Run: headless pygame with SDL's dummy video driver; simulated clock (each Clock.tick advances the game by its frame time, no real sleeping); random seed 0; keys injected as events and as key.get_pressed() state; no mouse input.
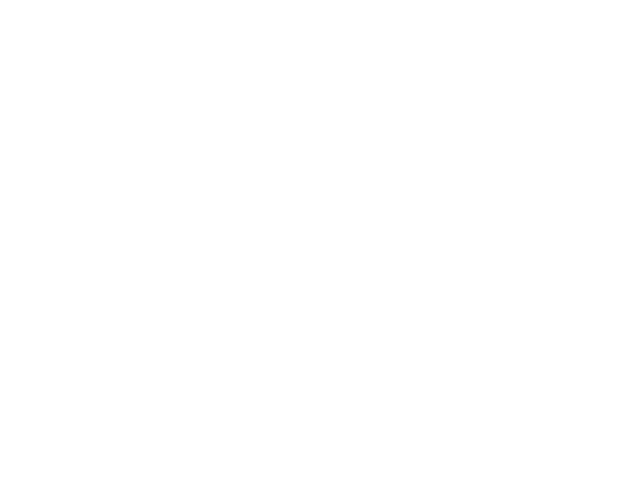
Frame 1 of 4 · flips 1–60 · no input
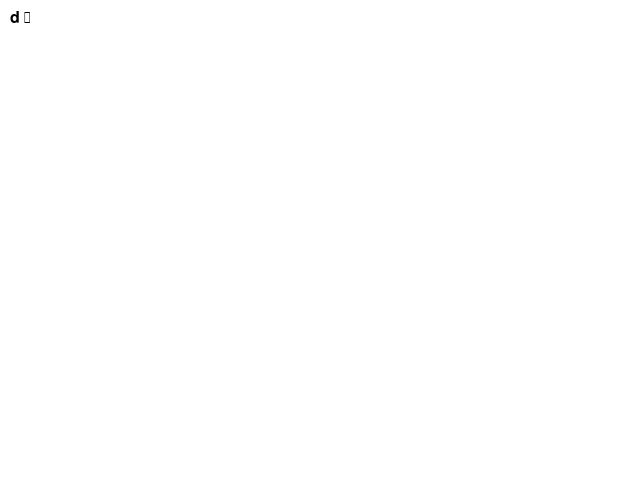
Frame 2 of 4 · flips 61–180 · tapped SPACE, RETURN · held RIGHT (→), D
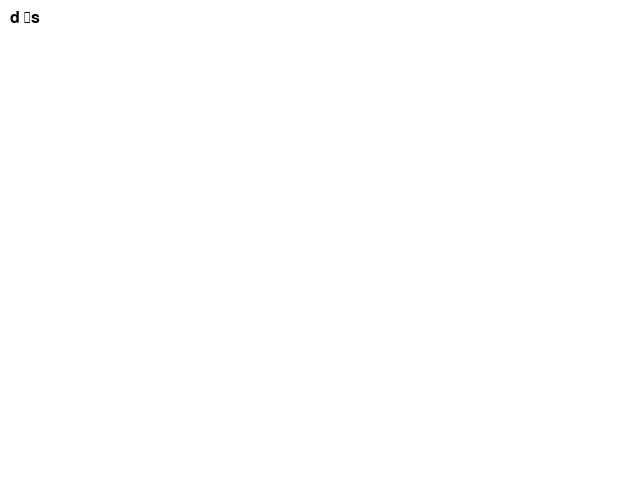
Frame 3 of 4 · flips 181–300 · held DOWN (↓), S
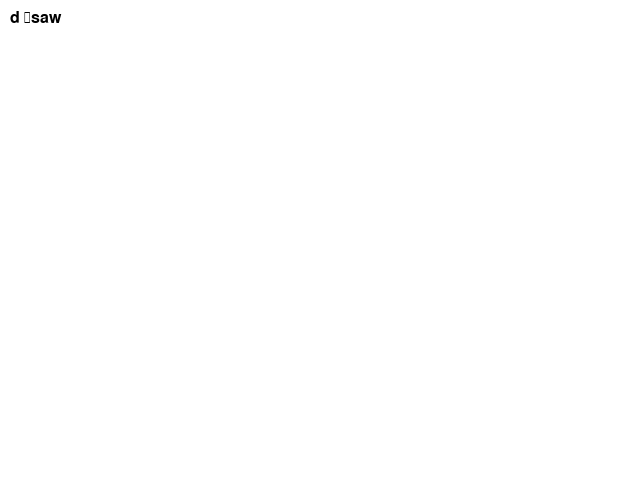
Frame 4 of 4 · flips 301–420 · held LEFT (←), A, UP (↑), W

The pygame program that drew these frames:

import threading
import pygame

# Define a function to run the code in a separate thread
def run_code(code):
    try:
        exec(code)
    except Exception as e:
        print(f'Error: {e}')

# Define the Pygame window and other variables
pygame.init()
screen = pygame.display.set_mode((640, 480))
clock = pygame.time.Clock()
font = pygame.font.SysFont(None, 24)
code = ''

# Start the main game loop
while True:
    # Handle events
    for event in pygame.event.get():
        if event.type == pygame.QUIT:
            pygame.quit()
            sys.exit()
        elif event.type == pygame.KEYDOWN:
            if event.key == pygame.K_RETURN and event.mod & pygame.KMOD_CTRL:
                # Run the code in a separate thread
                threading.Thread(target=run_code, args=(code,)).start()
                code = ''
            elif event.key == pygame.K_BACKSPACE:
                code = code[:-1]
            else:
                code += event.unicode

    # Clear the screen
    screen.fill((255, 255, 255))

    # Render the code
    code_surface = font.render(code, True, (0, 0, 0))
    screen.blit(code_surface, (10, 10))

    # Update the screen
    pygame.display.update()

    # Limit the frame rate
    clock.tick(60)
